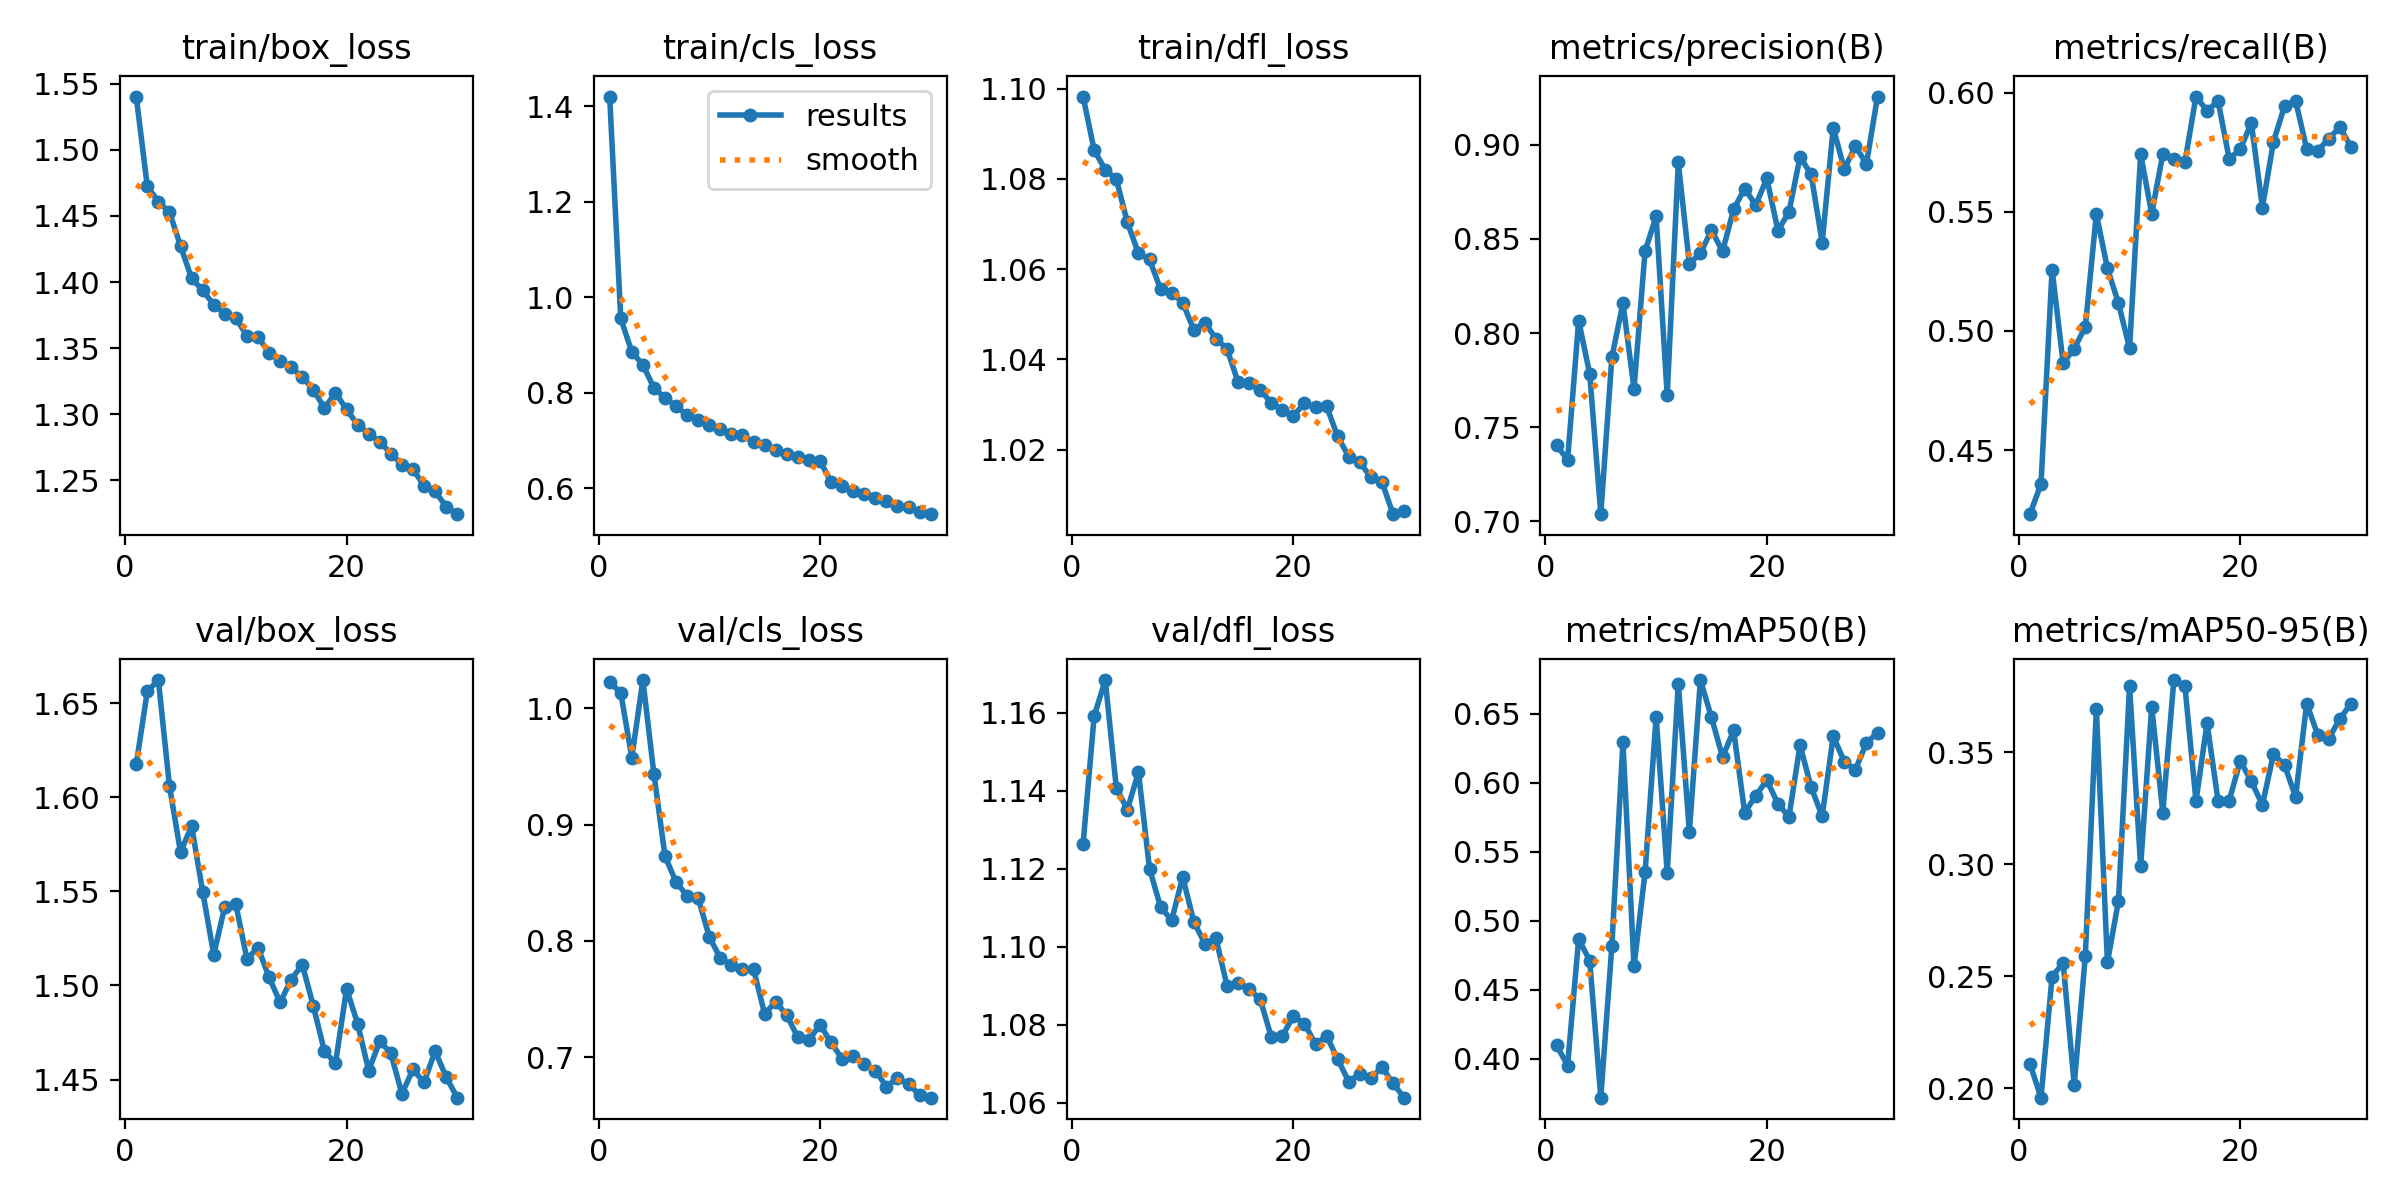

Source data for this figure (header and first rows):
epoch, time, train/box_loss, train/cls_loss, train/dfl_loss, metrics/precision(B), metrics/recall(B), metrics/mAP50(B), metrics/mAP50-95(B), val/box_loss, val/cls_loss, val/dfl_loss, lr/pg0, lr/pg1, lr/pg2
1, 62.22, 1.54, 1.421, 1.098, 0.7407, 0.4231, 0.41, 0.2109, 1.618, 1.023, 1.126, 0.0004753, 0.0004753, 0.0004753
2, 113.8, 1.472, 0.9559, 1.086, 0.7324, 0.4358, 0.3952, 0.1959, 1.656, 1.013, 1.159, 0.0009202, 0.0009202, 0.0009202
3, 162.9, 1.461, 0.8855, 1.082, 0.8066, 0.5257, 0.4869, 0.2499, 1.662, 0.9577, 1.168, 0.001334, 0.001334, 0.001334
4, 211.5, 1.453, 0.8588, 1.08, 0.7783, 0.4864, 0.4711, 0.2561, 1.606, 1.024, 1.141, 0.001288, 0.001288, 0.001288
5, 262.7, 1.427, 0.81, 1.07, 0.7038, 0.4926, 0.372, 0.2016, 1.571, 0.9435, 1.135, 0.00124, 0.00124, 0.00124
6, 313.2, 1.403, 0.7896, 1.064, 0.7871, 0.5016, 0.4819, 0.2589, 1.585, 0.8729, 1.145, 0.001193, 0.001193, 0.001193
7, 363.2, 1.394, 0.7719, 1.062, 0.8159, 0.5491, 0.6293, 0.3693, 1.55, 0.8505, 1.12, 0.001146, 0.001146, 0.001146
8, 413, 1.383, 0.7529, 1.056, 0.7704, 0.5263, 0.467, 0.2562, 1.516, 0.8388, 1.11, 0.001099, 0.001099, 0.001099
9, 465.3, 1.376, 0.743, 1.055, 0.8435, 0.5116, 0.5351, 0.2838, 1.542, 0.8366, 1.107, 0.001052, 0.001052, 0.001052
10, 517.2, 1.373, 0.7335, 1.053, 0.862, 0.4927, 0.6478, 0.3797, 1.543, 0.8036, 1.118, 0.001005, 0.001005, 0.001005
11, 565, 1.359, 0.7233, 1.047, 0.7669, 0.5742, 0.5348, 0.2991, 1.514, 0.785, 1.106, 0.0009574, 0.0009574, 0.0009574
12, 611.2, 1.359, 0.7129, 1.048, 0.8906, 0.5492, 0.6717, 0.3704, 1.52, 0.7795, 1.101, 0.0009103, 0.0009103, 0.0009103
13, 661.7, 1.346, 0.7111, 1.045, 0.8369, 0.5741, 0.5645, 0.3231, 1.504, 0.7756, 1.102, 0.0008631, 0.0008631, 0.0008631
14, 710.3, 1.341, 0.6969, 1.042, 0.8424, 0.5719, 0.6743, 0.3823, 1.491, 0.7755, 1.09, 0.000816, 0.000816, 0.000816
15, 756.8, 1.335, 0.6908, 1.035, 0.8547, 0.5709, 0.6472, 0.3796, 1.503, 0.7371, 1.091, 0.0007688, 0.0007688, 0.0007688
16, 802.9, 1.328, 0.681, 1.035, 0.8434, 0.5983, 0.6185, 0.3282, 1.511, 0.7476, 1.089, 0.0007216, 0.0007216, 0.0007216
17, 848.4, 1.319, 0.6725, 1.033, 0.8657, 0.5924, 0.6378, 0.3631, 1.489, 0.7361, 1.087, 0.0006745, 0.0006745, 0.0006745
18, 897.3, 1.305, 0.6653, 1.03, 0.8768, 0.5964, 0.5783, 0.3282, 1.465, 0.7169, 1.077, 0.0006273, 0.0006273, 0.0006273
19, 946.9, 1.316, 0.6598, 1.029, 0.868, 0.5722, 0.5905, 0.3285, 1.459, 0.7145, 1.077, 0.0005802, 0.0005802, 0.0005802
20, 995, 1.304, 0.657, 1.027, 0.8822, 0.5762, 0.6019, 0.3462, 1.498, 0.7279, 1.082, 0.000533, 0.000533, 0.000533
21, 1063, 1.292, 0.6138, 1.03, 0.8545, 0.5873, 0.5847, 0.3371, 1.48, 0.7126, 1.08, 0.0004859, 0.0004859, 0.0004859
22, 1111, 1.285, 0.6052, 1.029, 0.8643, 0.5518, 0.5753, 0.3266, 1.455, 0.6985, 1.075, 0.0004387, 0.0004387, 0.0004387
23, 1159, 1.279, 0.5948, 1.03, 0.8936, 0.5794, 0.6272, 0.3492, 1.47, 0.7013, 1.077, 0.0003915, 0.0003915, 0.0003915
24, 1207, 1.27, 0.5884, 1.023, 0.8843, 0.5943, 0.5967, 0.3443, 1.464, 0.6945, 1.071, 0.0003444, 0.0003444, 0.0003444
25, 1256, 1.262, 0.5786, 1.018, 0.8481, 0.5965, 0.5758, 0.3302, 1.442, 0.6883, 1.065, 0.0002972, 0.0002972, 0.0002972
26, 1306, 1.258, 0.5726, 1.017, 0.9091, 0.5764, 0.6336, 0.3718, 1.455, 0.6747, 1.067, 0.0002501, 0.0002501, 0.0002501
27, 1359, 1.246, 0.5636, 1.014, 0.8871, 0.5757, 0.6151, 0.3578, 1.448, 0.682, 1.066, 0.0002029, 0.0002029, 0.0002029
28, 1408, 1.242, 0.56, 1.013, 0.8992, 0.5807, 0.6094, 0.3562, 1.465, 0.6767, 1.069, 0.0001558, 0.0001558, 0.0001558
29, 1458, 1.23, 0.5506, 1.006, 0.8899, 0.5855, 0.6287, 0.365, 1.451, 0.6676, 1.065, 0.0001086, 0.0001086, 0.0001086
30, 1511, 1.224, 0.5457, 1.006, 0.9256, 0.5772, 0.6362, 0.3717, 1.44, 0.6651, 1.061, 6.1447e-05, 6.1447e-05, 6.1447e-05
